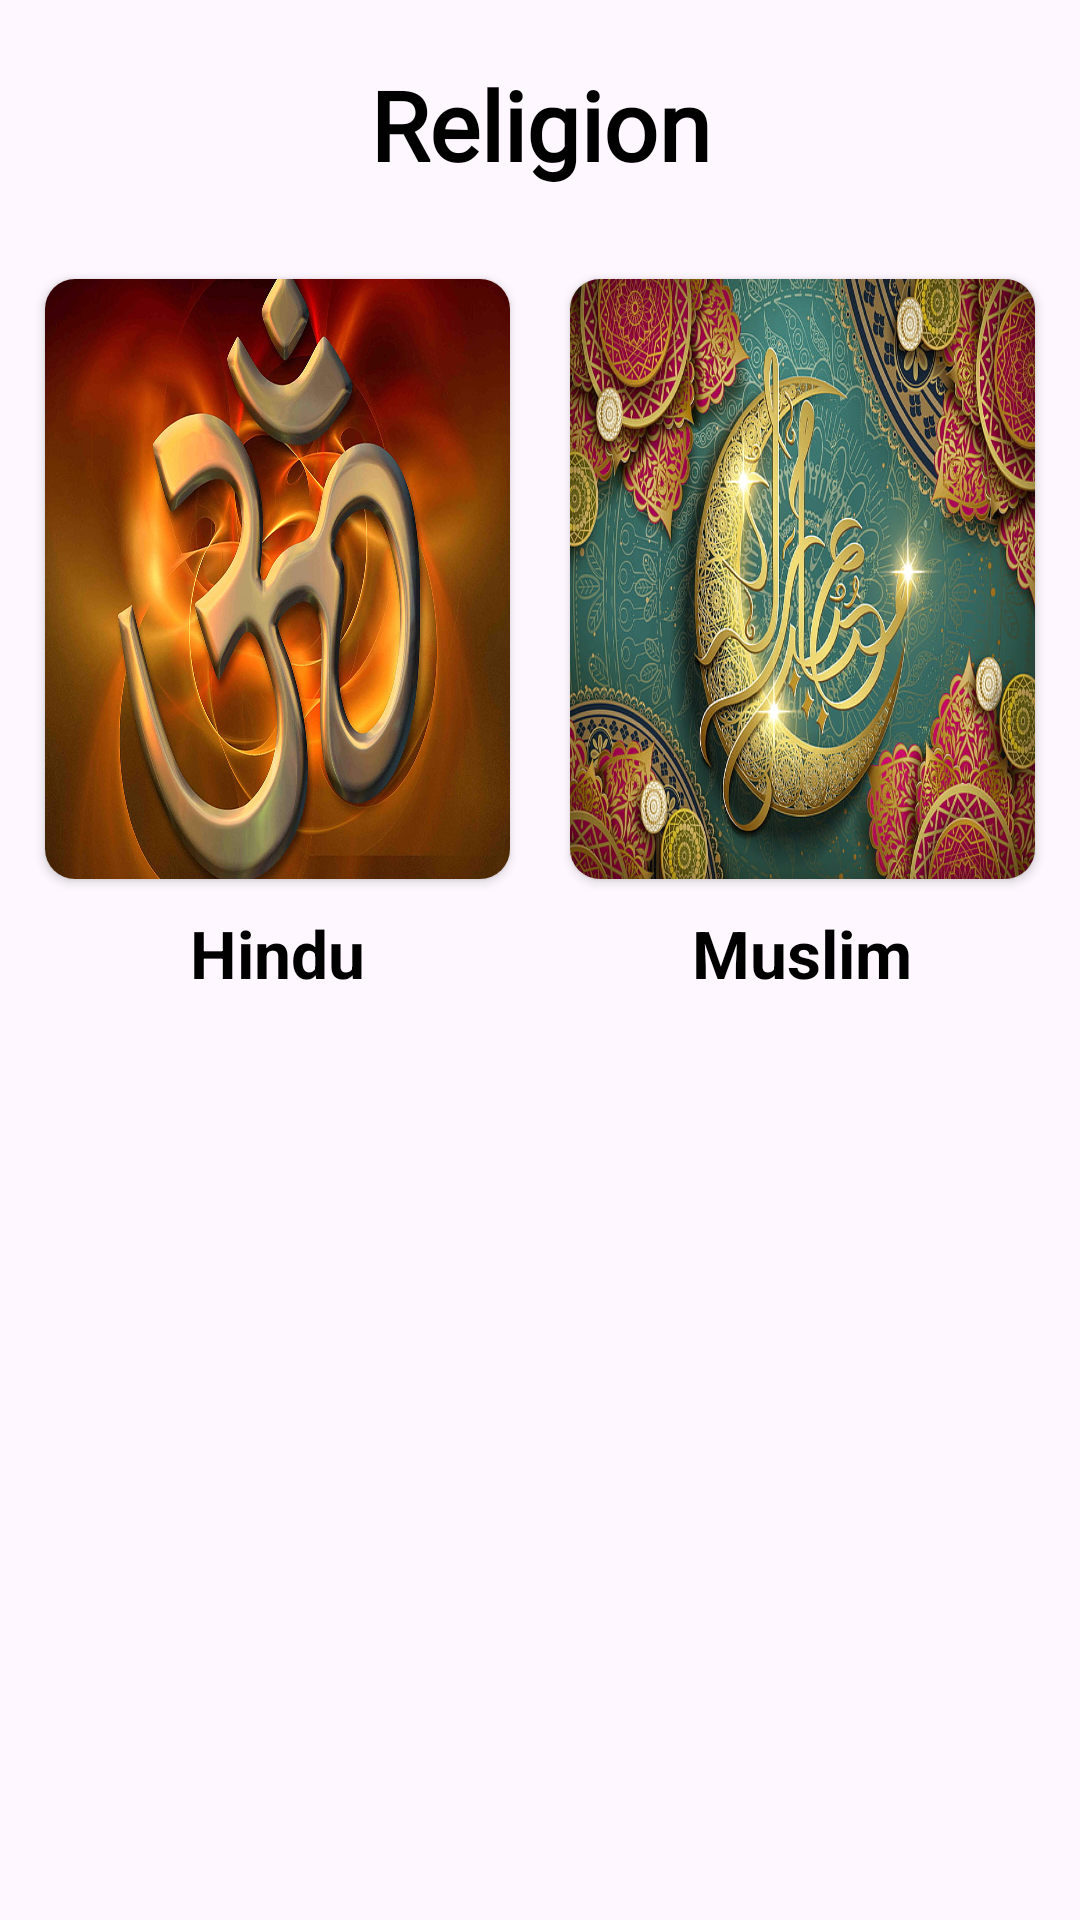

Here is an Android app screen rendered from its layout file. Give the layout XML and the strings, colors and styles it references.
<!-- AndroidManifest.xml: application theme Theme.PracticeBook -->
<!-- res/layout/activity_religion.xml -->
<?xml version="1.0" encoding="utf-8"?>
<LinearLayout xmlns:android="http://schemas.android.com/apk/res/android"
    xmlns:app="http://schemas.android.com/apk/res-auto"
    xmlns:tools="http://schemas.android.com/tools"
    android:layout_width="match_parent"
    android:layout_height="wrap_content"
    android:orientation="vertical"
    tools:context=".ReligionActivity">

    <TextView
        android:layout_width="match_parent"
        android:layout_height="wrap_content"
        android:text="Religion"
        android:layout_marginTop="20dp"
        android:gravity="center"
        android:fontFamily="@font/archivo_black"
        android:textSize="32sp"
        android:textColor="@color/black"
        android:textStyle="bold"/>

    <LinearLayout
        android:layout_width="match_parent"
        android:layout_height="wrap_content"
        android:foreground="@drawable/ripple"
        android:layout_marginTop="20dp"
        android:orientation="horizontal">
  <LinearLayout
        android:id="@+id/llHindu"
        android:layout_width="match_parent"
        android:layout_height="wrap_content"
        android:foreground="@drawable/ripple"
        android:layout_weight="1"
        android:orientation="vertical"
      android:layout_marginStart="5dp">
    <androidx.cardview.widget.CardView
        android:layout_width="match_parent"
        android:layout_height="200dp"
        app:cardCornerRadius="10dp"
        android:elevation="20dp"
        android:layout_margin="10dp">


        <ImageView
            android:layout_width="match_parent"
            android:layout_height="wrap_content"
            android:src="@drawable/hindu"
            android:scaleType="fitXY"/>

    </androidx.cardview.widget.CardView>
      <TextView
          android:layout_width="match_parent"
          android:layout_height="wrap_content"
          android:text="Hindu"
          android:gravity="center"
          android:textSize="22sp"
          android:textColor="@color/black"
          android:textStyle="bold"/>

    </LinearLayout>
    <LinearLayout
        android:id="@+id/llMuslim"
        android:layout_width="match_parent"
        android:layout_height="wrap_content"
        android:foreground="@drawable/ripple"
        android:layout_weight="1"
        android:layout_marginEnd="5dp"
        android:orientation="vertical">
    <androidx.cardview.widget.CardView
        android:layout_width="match_parent"
        android:layout_height="200dp"
        app:cardCornerRadius="10dp"
        android:elevation="20dp"
        android:layout_margin="10dp">


        <ImageView
            android:layout_width="match_parent"
            android:layout_height="wrap_content"
            android:src="@drawable/muslim"
            android:scaleType="fitXY"/>

    </androidx.cardview.widget.CardView>
        <TextView
            android:layout_width="match_parent"
            android:layout_height="wrap_content"
            android:text="Muslim"
            android:gravity="center"
            android:textSize="22sp"
            android:textColor="@color/black"
            android:textStyle="bold"/>

    </LinearLayout>
    </LinearLayout>


</LinearLayout>
<!-- resources referenced by this layout -->
<resources>
  <!-- drawable hindu: jpg bitmap (drawable, 278890 bytes) -->
  <!-- drawable muslim: jpg bitmap (drawable, 187368 bytes) -->
  <!-- drawable ripple (drawable) -->
  <?xml version="1.0" encoding="utf-8"?>
  <ripple xmlns:android="http://schemas.android.com/apk/res/android"
      xmlns:tools="http://schemas.android.com/tools"
      android:color="?colorControlHighlight"
      tools:targetApi="lollipop">
      <item
          android:id="@android:id/mask"
          tools:targetApi="lollipop">
          <shape android:shape="rectangle">
              <solid android:color="@android:color/black" />
  
              <corners android:radius="20dp" />
          </shape>
      </item>
  </ripple>
  <style name="Theme.PracticeBook" parent="Base.Theme.PracticeBook" />
  <style name="Base.Theme.PracticeBook" parent="Theme.Material3.DayNight.NoActionBar">
          
          
      </style>
  <!-- not gathered from this repository: default colours our renderer supplied (Android Studio template values) -->
  <color name="black">#FF000000</color>
</resources>
